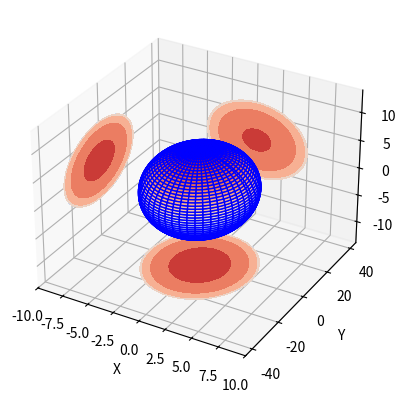

Reproduce this figure in Python.
from mpl_toolkits.mplot3d import Axes3D
import matplotlib.pyplot as plt
from matplotlib import cm
import numpy as np
import pandas

fig = plt.figure()
ax = fig.add_subplot(111, projection='3d')

# Make data
a, b, c = 5.0, 25.0, 7.0
u = np.linspace(0, 2 * np.pi, 100)
v = np.linspace(0, np.pi, 100)
x = a * np.outer(np.cos(u), np.sin(v))
y = b * np.outer(np.sin(u), np.sin(v))
z = c * np.outer(np.ones(np.size(u)), np.cos(v))

print(x, y, z)



# Plot the surface
ax.plot_surface(x, y, z, color='b', cmap=cm.coolwarm)

cset = ax.contourf(x, y, z, zdir='x', offset=-2 * a, cmap=cm.coolwarm)
cset = ax.contourf(x, y, z, zdir='y', offset=1.8 * b, cmap=cm.coolwarm)
cset = ax.contourf(x, y, z, zdir='z', offset=-2 * c, cmap=cm.coolwarm)

ax.set_xlabel('X')
ax.set_xlim(-2 * a, 2 * a)
ax.set_ylabel('Y')
ax.set_ylim(-1.8 * b, 1.8 * b)
ax.set_zlabel('Z')
ax.set_zlim(-2 * c, 2 * c)

plt.show()
